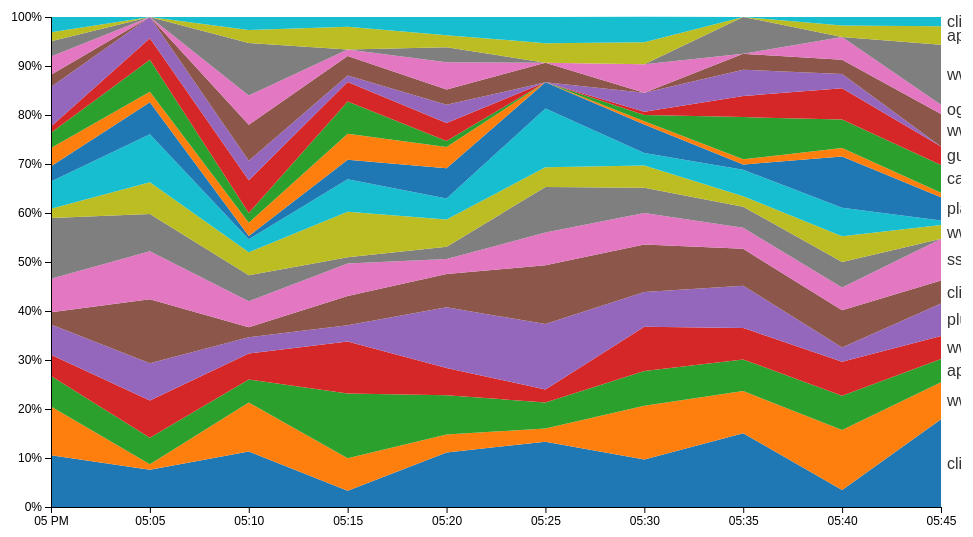
D3 v4 page, settled after 480 driven frames (8 s of simulated time); the page loaded 1 data file(s).



var svg = d3.select("svg"),
    margin = {top: 20, right: 20, bottom: 30, left: 50},
    width = svg.attr("width") - margin.left - margin.right,
    height = svg.attr("height") - margin.top - margin.bottom;

var parseDate = d3.timeParse("%Y %b %d %H %M");

var x = d3.scaleTime().range([0, width]),
    y = d3.scaleLinear().range([height, 0]),
    z = d3.scaleOrdinal(d3.schemeCategory10);

var stack = d3.stack();

var area = d3.area()
    .x(function(d, i) { return x(d.data.date); })
    .y0(function(d) { return y(d[0]); })
    .y1(function(d) { return y(d[1]); });

var g = svg.append("g")
    .attr("transform", "translate(" + margin.left + "," + margin.top + ")");

d3.tsv("data.tsv", type, function(error, data) {
  if (error) throw error;

  var keys = data.columns.slice(1);

  x.domain(d3.extent(data, function(d) { return d.date; }));
  z.domain(keys);
  stack.keys(keys);

  var layer = g.selectAll(".layer")
    .data(stack(data))
    .enter().append("g")
      .attr("class", "layer");

  layer.append("path")
      .attr("class", "area")
      .style("fill", function(d) { return z(d.key); })
      .attr("d", area);

  layer.filter(function(d) { return d[d.length - 1][1] - d[d.length - 1][0] > 0.01; })
    .append("text")
      .attr("x", width + 6)
      .attr("y", function(d) { return y((d[d.length - 1][0] + d[d.length - 1][1]) / 2); })
      .attr("dy", ".35em")
      .style("font", "16px sans-serif")
      .style("fill", "#333")
      .text(function(d) { return d.key; });

  g.append("g")
      .attr("class", "axis axis--x")
      .attr("transform", "translate(0," + height + ")")
      .style("font", "12px sans-serif")
      .call(d3.axisBottom(x));

  g.append("g")
      .attr("class", "axis axis--y")
      .style("font", "12px sans-serif")
      .call(d3.axisLeft(y).ticks(10, "%"));
});

function type(d, i, columns) {
  d.date = parseDate(d.date);
  for (var i = 1, n = columns.length; i < n; ++i) d[columns[i]] = d[columns[i]] / 100;
  return d;
}



### data: data.tsv
date	clients4.google.com	www.google.com	apple.com	www.apple.com	plus.google.com	clients6.google.com	ssl.gstatic.com	safebrowsing.google.com	www.icloud.com	mail.google.com	play.google.com	<Unknown extended label>	captive.apple.com	guzzoni.apple.com	safebrowsing-cache.google.com	www.googleapis.com	ogs.google.com	www.privateinternetaccess.com	apis.google.com	clients5.google.com
2016 Oct 23 17 0	10.56	9.94	6.21	4.35	6.21	2.48	6.83	12.42	1.86	5.59	3.11	3.73	3.11	1.24	8.07	2.48	3.73	3.11	1.86	3.11
2016 Oct 23 17 5	7.61	1.09	5.43	7.61	7.61	13.04	9.78	7.61	6.52	9.78	6.52	2.17	6.52	4.35	4.35	0	0	0	0	0
2016 Oct 23 17 10	11.33	10	4.67	5.33	3.33	2	5.33	5.33	4.67	2.67	0.67	2.67	2	6.67	4	7.33	6	10.67	2.67	2.67
2016 Oct 23 17 15	3.31	6.62	13.25	10.6	3.31	5.96	6.62	1.32	9.27	6.62	3.97	5.3	6.62	3.97	1.32	3.97	1.32	0	4.64	1.99
2016 Oct 23 17 20	11.11	3.7	8.02	5.56	12.35	6.79	3.09	2.47	5.56	4.32	6.17	4.32	1.23	3.7	3.7	3.09	5.56	3.09	2.47	3.7
2016 Oct 23 17 25	13.33	2.67	5.33	2.67	13.33	12	6.67	9.33	4	12	5.33	0	0	0	0	4	0	0	4	5.33
2016 Oct 23 17 30	9.68	10.97	7.1	9.03	7.1	9.68	6.45	5.16	4.52	2.58	5.81	0.65	1.29	0.65	3.87	0	5.81	0	4.52	5.16
2016 Oct 23 17 35	15.05	8.6	6.45	6.45	8.6	7.53	4.3	4.3	2.15	5.38	1.08	1.08	8.6	4.3	5.38	3.23	0	7.53	0	0
2016 Oct 23 17 40	3.49	12.21	6.98	6.98	2.91	7.56	4.65	5.23	5.23	5.81	10.47	1.74	5.81	6.4	2.91	2.91	4.65	0	2.33	1.74
2016 Oct 23 17 45	17.92	7.55	4.72	4.72	6.6	4.72	8.49	0	2.83	0.94	4.72	0.94	5.66	3.77	0	6.6	1.89	12.26	3.77	1.89